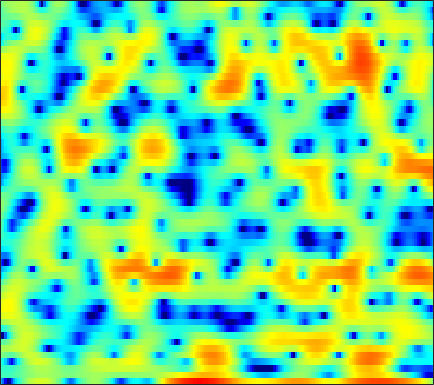

The file beside this chart, header and first rows:
-8.132, -10.507, -15.222, -21.135, -17.709, -11.795, -8.0375, -5.9404, -3.8505, -2.2364, -0.88005, -0.03591, 0.91938, 1.6781, 2.1347, 2.6197, 2.9486, 3.1274, 3.2625, 3.2762, 3.1535, 2.9649, 2.6136, 2.1073
-2.286, -2.399, -2.482, -2.485, -2.423, -2.259, -2.018, -1.794, -1.453, -1.075, -0.6774, -0.3801, 0.0001487, 0.3499, 0.5853, 0.8578, 1.08, 1.207, 1.329, 1.393, 1.398, 1.369, 1.281, 1.149
-2.802, -2.895, -2.993, -3.015, -2.964, -2.787, -2.494, -2.211, -1.757, -1.255, -0.7338, -0.3478, 0.139, 0.5732, 0.8623, 1.189, 1.436, 1.573, 1.686, 1.722, 1.681, 1.605, 1.448, 1.236
-3.349, -4.486, -6.599, -9.694, -12.78, -15.1, -11.14, -7.989, -4.823, -2.526, -0.8042, 0.2131, 1.269, 2.052, 2.497, 2.918, 3.171, 3.253, 3.246, 3.104, 2.842, 2.573, 2.116, 1.542
0.09286, -0.2361, -0.7548, -1.22, -1.452, -1.466, -1.094, -0.602, 0.1964, 0.9987, 1.719, 2.15, 2.554, 2.752, 2.769, 2.623, 2.282, 1.913, 1.295, 0.5798, -0.1922, -0.7476, -1.424, -2.019
1.335, 1.466, 1.632, 1.808, 1.956, 2.187, 2.428, 2.607, 2.833, 2.993, 3.052, 3.012, 2.816, 2.415, 1.958, 1.095, -0.1191, -1.305, -3.387, -6.257, -10.48, -15.33, -21.01, -14.31
-1.68, -1.494, -1.005, -0.334, 0.2338, 0.9991, 1.706, 2.16, 2.659, 3.012, 3.196, 3.229, 3.108, 2.798, 2.433, 1.769, 0.8989, 0.1227, -1.052, -2.311, -3.522, -4.262, -4.876, -5.063
-19.45, -19.15, -10.74, -6.2, -3.917, -1.681, -0.05634, 0.8775, 1.822, 2.481, 2.899, 3.075, 3.142, 3.049, 2.879, 2.543, 2.101, 1.719, 1.157, 0.5679, -0.01078, -0.4316, -0.9518, -1.439
-3.881, -3.71, -3.007, -1.974, -1.132, -0.06932, 0.8372, 1.4, 1.974, 2.363, 2.578, 2.635, 2.579, 2.39, 2.175, 1.807, 1.363, 0.9893, 0.461, -0.07576, -0.5961, -0.9723, -1.446, -1.881
1.041, 1.276, 1.606, 1.933, 2.165, 2.433, 2.625, 2.708, 2.718, 2.604, 2.367, 2.114, 1.674, 1.14, 0.6745, -0.0193, -0.7855, -1.392, -2.229, -3.074, -3.862, -4.38, -4.903, -5.185
3.266, 3.545, 3.816, 3.973, 4.014, 3.959, 3.756, 3.511, 3.043, 2.423, 1.654, 0.9891, 0.01653, -1.049, -1.867, -2.985, -4.135, -5.054, -6.438, -8.162, -10.3, -12.26, -14.78, -15.11
4.18, 4.506, 4.792, 4.905, 4.867, 4.633, 4.174, 3.673, 2.779, 1.595, 0.07762, -1.285, -3.414, -5.762, -7.458, -9.074, -9.661, -9.687, -9.722, -10.15, -11.11, -12.1, -13.31, -13.15
3.659, 4.121, 4.562, 4.779, 4.791, 4.595, 4.153, 3.633, 2.667, 1.339, -0.4231, -2.112, -4.997, -8.865, -12.54, -15.73, -13.16, -11, -9.088, -7.939, -7.305, -7.015, -6.68, -6.3
2.001, 2.634, 3.279, 3.7, 3.878, 3.924, 3.749, 3.472, 2.911, 2.133, 1.168, 0.3372, -0.8465, -2.01, -2.761, -3.544, -4.015, -4.203, -4.355, -4.497, -4.723, -4.943, -5.26, -5.578
0.3982, 1.073, 1.843, 2.454, 2.802, 3.119, 3.258, 3.246, 3.09, 2.79, 2.365, 1.987, 1.442, 0.8621, 0.4237, -0.1326, -0.671, -1.076, -1.663, -2.392, -3.319, -4.211, -5.771, -7.976
-2.116, -1.225, -0.1154, 0.8365, 1.427, 2.046, 2.454, 2.637, 2.709, 2.596, 2.347, 2.087, 1.678, 1.282, 0.9924, 0.6761, 0.4012, 0.1957, -0.1163, -0.5498, -1.168, -1.809, -2.975, -4.436
-6.765, -4.959, -3.076, -1.57, -0.6576, 0.2726, 0.9472, 1.256, 1.395, 1.225, 0.7047, 0.1124, -0.8649, -1.871, -2.362, -2.382, -1.723, -1.032, -0.1356, 0.5652, 0.9715, 1.108, 1.119, 0.9643
-8.521, -7.698, -6.518, -5.162, -4.057, -2.611, -1.362, -0.681, -0.1775, -0.1983, -0.8443, -1.863, -4.228, -8.671, -15.62, -14.99, -6.513, -3.236, -0.4788, 1.258, 2.338, 2.856, 3.233, 3.336
-12.48, -15.23, -20.09, -15.55, -11.01, -6.802, -4.014, -2.505, -1.111, -0.3106, 0.01877, 0.0139, -0.2552, -0.579, -0.6708, -0.3515, 0.4325, 1.16, 2.122, 2.878, 3.373, 3.543, 3.498, 3.168
-9.558, -10.09, -10.23, -9.203, -7.788, -5.667, -3.728, -2.503, -1.151, -0.1033, 0.6748, 1.125, 1.601, 1.978, 2.228, 2.546, 2.857, 3.064, 3.262, 3.33, 3.223, 2.992, 2.458, 1.611
-5.847, -5.624, -5.248, -4.709, -4.193, -3.388, -2.525, -1.856, -0.9939, -0.1949, 0.5265, 1.008, 1.57, 2.046, 2.346, 2.657, 2.868, 2.96, 2.964, 2.824, 2.511, 2.153, 1.497, 0.6179
-3.641, -3.641, -3.599, -3.461, -3.285, -2.932, -2.456, -2.023, -1.379, -0.6863, 0.01443, 0.5176, 1.14, 1.687, 2.038, 2.419, 2.676, 2.78, 2.796, 2.654, 2.34, 1.993, 1.371, 0.5739
-2.293, -2.83, -3.549, -4.168, -4.475, -4.57, -4.233, -3.75, -2.883, -1.909, -0.9287, -0.2185, 0.6625, 1.435, 1.941, 2.505, 2.934, 3.151, 3.3, 3.269, 3.046, 2.741, 2.135, 1.297
-1.81, -3.182, -5.455, -8.339, -10.75, -12.72, -11.13, -8.991, -6.452, -4.426, -2.774, -1.707, -0.4546, 0.6514, 1.385, 2.236, 2.944, 3.375, 3.788, 4.006, 4.01, 3.853, 3.416, 2.68
-1.299, -2.844, -5.363, -8.5, -11.05, -13.32, -12.36, -10.81, -8.884, -7.317, -5.948, -4.97, -3.645, -2.302, -1.305, -0.03444, 1.107, 1.871, 2.72, 3.367, 3.783, 3.939, 3.929, 3.654
-0.175, -1.233, -2.799, -4.45, -5.695, -7.248, -8.661, -9.651, -10.96, -12.12, -12.55, -11.96, -10.22, -8.032, -6.368, -4.263, -2.353, -1.082, 0.4099, 1.64, 2.597, 3.145, 3.64, 3.884
0.6375, -0.1496, -1.356, -2.745, -3.924, -5.75, -7.957, -9.983, -13.57, -19.04, -28.21, -24.76, -18.33, -14.54, -12.17, -9.148, -6.252, -4.268, -1.964, -0.07488, 1.436, 2.325, 3.217, 3.816
0.7389, 0.2225, -0.5922, -1.578, -2.446, -3.799, -5.416, -6.816, -8.931, -11.2, -13.52, -15.33, -18.58, -25.33, -24.55, -14.79, -9.12, -6.106, -3.03, -0.7097, 1.04, 2.049, 3.058, 3.733
-0.5451, -0.6399, -0.8281, -1.133, -1.466, -2.013, -2.746, -3.382, -4.361, -5.464, -6.651, -7.567, -8.679, -9.171, -8.704, -7.003, -4.758, -3.116, -1.174, 0.4262, 1.694, 2.433, 3.167, 3.607
-4.247, -3.555, -2.773, -2.175, -1.852, -1.581, -1.459, -1.452, -1.529, -1.673, -1.835, -1.93, -1.962, -1.814, -1.562, -1.036, -0.375, 0.1825, 0.9141, 1.58, 2.136, 2.465, 2.762, 2.885
-8.882, -7.16, -5.399, -4.02, -3.139, -2.176, -1.362, -0.8663, -0.3229, 0.1024, 0.4267, 0.6214, 0.8434, 1.026, 1.143, 1.271, 1.373, 1.42, 1.454, 1.456, 1.432, 1.419, 1.402, 1.402
-9.476, -8.581, -7.253, -5.797, -4.649, -3.122, -1.736, -0.8136, 0.227, 1.052, 1.675, 2.013, 2.301, 2.412, 2.386, 2.197, 1.839, 1.44, 0.7525, -0.08332, -0.9459, -1.483, -1.796, -1.545
-12.2, -13.5, -13.34, -10.42, -7.887, -4.94, -2.59, -1.169, 0.3508, 1.481, 2.286, 2.694, 2.992, 3.029, 2.881, 2.44, 1.68, 0.8777, -0.6038, -2.743, -5.924, -9.582, -15.56, -10.27
-12.74, -14.76, -15.1, -11.62, -8.8, -5.692, -3.336, -1.942, -0.5055, 0.5621, 1.299, 1.665, 1.917, 1.897, 1.703, 1.206, 0.4094, -0.3688, -1.657, -3.2, -4.897, -6.022, -6.595, -5.401
-8.225, -7.998, -7.333, -6.299, -5.396, -4.125, -2.97, -2.202, -1.38, -0.7628, -0.3342, -0.1307, -0.00867, -0.07764, -0.267, -0.7301, -1.439, -2.15, -3.265, -4.419, -5.271, -5.449, -4.849, -3.426
-7.87, -6.736, -5.473, -4.452, -3.808, -3.181, -2.768, -2.616, -2.547, -2.597, -2.635, -2.614, -2.499, -2.35, -2.307, -2.473, -3.015, -3.783, -5.462, -8.296, -13.48, -18.77, -11.97, -5.871
-7.878, -6.367, -4.907, -3.988, -3.601, -3.487, -3.846, -4.472, -5.792, -7.612, -9.399, -9.796, -8.547, -6.64, -5.443, -4.361, -3.891, -3.887, -4.327, -5.149, -5.936, -5.936, -4.578, -2.267
-5.735, -4.856, -3.941, -3.389, -3.269, -3.492, -4.247, -5.206, -7.226, -10.37, -14.88, -16.54, -12.6, -8.797, -6.823, -5.011, -3.814, -3.188, -2.572, -2.076, -1.525, -1.022, -0.1605, 0.8867
-3.524, -2.813, -2.152, -1.786, -1.708, -1.876, -2.338, -2.856, -3.713, -4.627, -5.343, -5.573, -5.425, -4.894, -4.381, -3.671, -2.984, -2.512, -1.906, -1.293, -0.6453, -0.12, 0.6129, 1.382
-0.6241, -0.09819, 0.3683, 0.5876, 0.6183, 0.4773, 0.1613, -0.1762, -0.6979, -1.266, -1.814, -2.18, -2.589, -2.895, -3.065, -3.189, -3.186, -3.078, -2.778, -2.3, -1.687, -1.158, -0.4184, 0.3338
2.674, 2.862, 2.996, 2.968, 2.84, 2.54, 2.107, 1.702, 1.07, 0.3479, -0.461, -1.127, -2.096, -3.155, -4.003, -5.154, -6.178, -6.654, -6.673, -5.986, -4.91, -4.05, -2.945, -1.98
5.096, 5.029, 4.833, 4.513, 4.181, 3.627, 2.949, 2.372, 1.508, 0.5507, -0.5218, -1.425, -2.823, -4.552, -6.184, -9.099, -13.56, -18.84, -19.93, -13.39, -9.63, -7.822, -6.182, -5.134
6.391, 6.181, 5.759, 5.17, 4.62, 3.735, 2.7, 1.852, 0.6877, -0.4543, -1.527, -2.299, -3.361, -4.584, -5.686, -7.443, -9.432, -10.67, -11.09, -10.13, -8.9, -8.218, -7.783, -7.865
6.963, 6.757, 6.285, 5.526, 4.748, 3.39, 1.666, 0.1525, -2.013, -3.901, -4.8, -4.785, -4.376, -4.048, -3.97, -4.101, -4.364, -4.601, -4.907, -5.212, -5.614, -6.079, -7.063, -8.621
6.432, 6.521, 6.313, 5.67, 4.861, 3.295, 1.005, -1.385, -6.113, -15.78, -16.68, -9.682, -5.603, -3.514, -2.598, -1.911, -1.634, -1.634, -1.86, -2.322, -3.041, -3.763, -4.994, -6.611
4.479, 5.055, 5.317, 5.09, 4.621, 3.623, 2.223, 0.9556, -0.8191, -2.31, -3.006, -2.945, -2.438, -1.857, -1.492, -1.152, -1.034, -1.072, -1.296, -1.743, -2.431, -3.119, -4.309, -5.808
3.608, 4.197, 4.598, 4.616, 4.411, 3.866, 3.088, 2.402, 1.407, 0.4405, -0.4215, -0.9558, -1.5, -1.852, -2.008, -2.1, -2.113, -2.123, -2.213, -2.465, -2.939, -3.462, -4.415, -5.667
4.258, 4.557, 4.784, 4.769, 4.597, 4.158, 3.491, 2.846, 1.8, 0.5611, -0.863, -2.034, -3.616, -4.911, -5.428, -5.378, -4.739, -4.188, -3.606, -3.304, -3.32, -3.539, -4.055, -4.83
4.698, 4.858, 4.962, 4.907, 4.752, 4.366, 3.742, 3.095, 1.96, 0.4244, -1.667, -3.758, -7.762, -14.95, -24.21, -13.22, -8.141, -6.051, -4.38, -3.53, -3.225, -3.286, -3.662, -4.296
3.751, 3.942, 4.133, 4.221, 4.199, 4.029, 3.663, 3.248, 2.467, 1.391, 0.009665, -1.228, -3.09, -4.768, -5.408, -5.107, -4.05, -3.303, -2.602, -2.321, -2.474, -2.853, -3.731, -4.904
0.6316, 1.121, 1.758, 2.272, 2.541, 2.743, 2.794, 2.744, 2.566, 2.285, 1.917, 1.594, 1.163, 0.7896, 0.5987, 0.4624, 0.3935, 0.3194, 0.0953, -0.3687, -1.179, -2.046, -3.603, -5.757
-5.28, -3.47, -1.765, -0.6818, -0.1708, 0.2541, 0.5513, 0.7681, 1.134, 1.573, 2.009, 2.306, 2.647, 2.882, 2.979, 3.004, 2.87, 2.671, 2.218, 1.505, 0.4919, -0.5064, -2.165, -4.257
-6.236, -4.727, -3.509, -3.102, -3.235, -3.815, -4.427, -4.392, -3.296, -1.528, 0.2293, 1.36, 2.543, 3.39, 3.817, 4.137, 4.201, 4.077, 3.693, 3.051, 2.151, 1.29, -0.1231, -1.831
-2.589, -2.621, -2.883, -3.723, -4.92, -7.797, -14.01, -24.46, -11.12, -5.036, -1.558, 0.2369, 1.941, 3.083, 3.667, 4.139, 4.327, 4.288, 4.03, 3.553, 2.856, 2.196, 1.11, -0.2468
-1.534, -1.615, -1.857, -2.291, -2.771, -3.51, -4.047, -4.019, -3.224, -1.868, -0.4029, 0.5651, 1.604, 2.345, 2.72, 3.006, 3.069, 3.008, 2.796, 2.457, 2, 1.581, 0.9145, 0.1213
-1.7, -1.336, -0.9899, -0.7649, -0.6541, -0.5366, -0.3847, -0.2042, 0.1404, 0.5725, 1.021, 1.315, 1.6, 1.734, 1.712, 1.536, 1.224, 0.9525, 0.5962, 0.3114, 0.1323, 0.04147, -0.06185, -0.1965
-1.919, -1.034, -0.164, 0.4194, 0.7426, 1.069, 1.323, 1.487, 1.683, 1.849, 1.926, 1.909, 1.743, 1.349, 0.8795, -0.01105, -1.175, -2.179, -3.38, -3.903, -3.448, -2.705, -1.642, -0.7927
-0.8269, -0.06564, 0.6257, 1.03, 1.206, 1.352, 1.468, 1.565, 1.711, 1.849, 1.926, 1.896, 1.663, 1.108, 0.4223, -0.9945, -3.262, -5.88, -12.19, -27.65, -10.36, -6.136, -2.862, -0.9003
